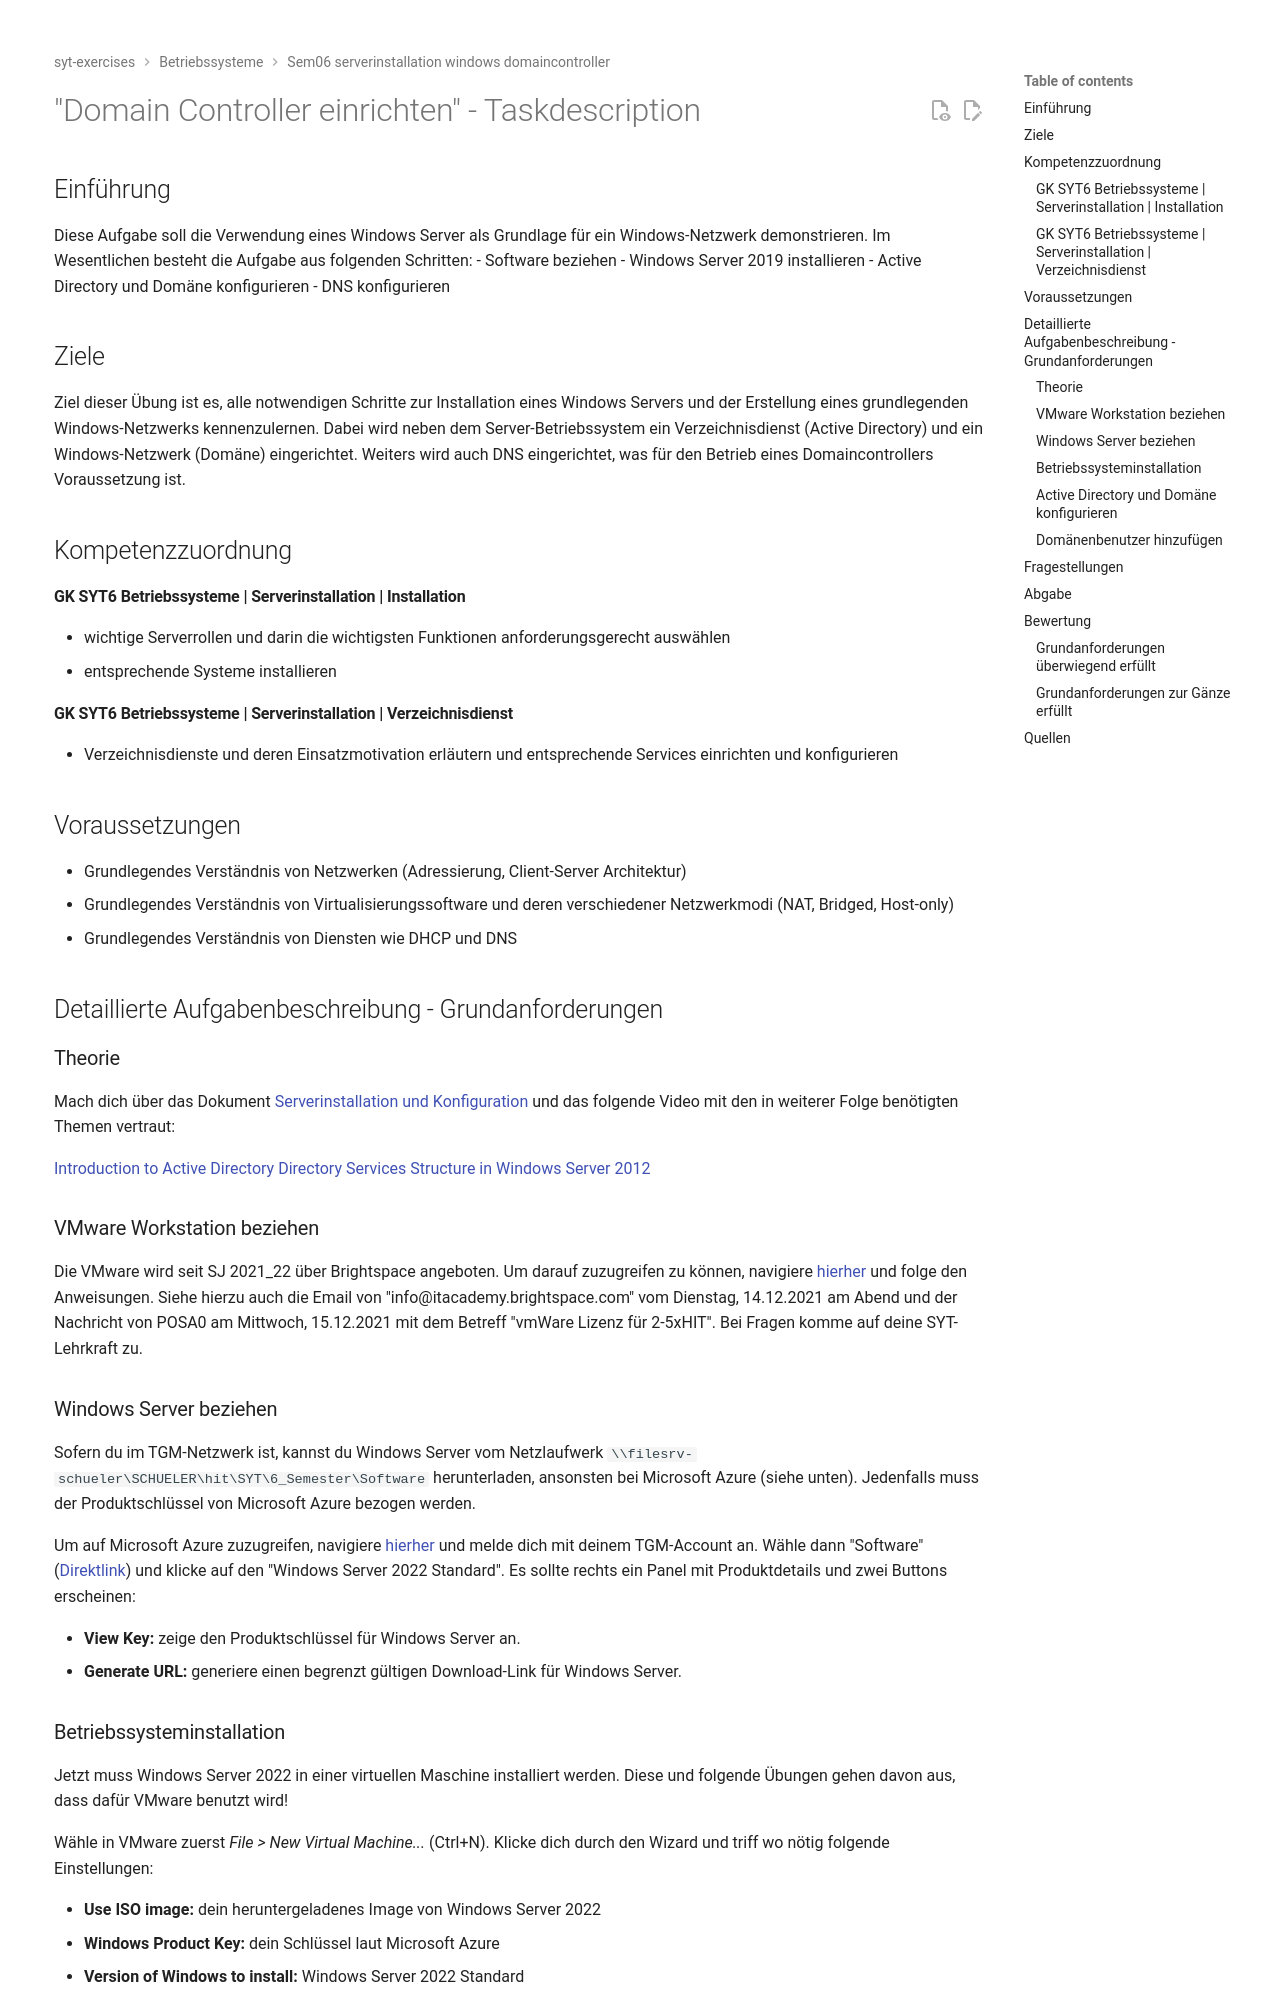

repository: TGM-HIT/syt-exercises · page: betriebssysteme_/sem06_serverinstallation_windows-domaincontroller/TASK/index.html · generator: mkdocs

# "Domain Controller einrichten" - Taskdescription

## Einführung
Diese Aufgabe soll die Verwendung eines Windows Server als Grundlage für ein Windows-Netzwerk demonstrieren. Im Wesentlichen besteht die Aufgabe aus folgenden Schritten:
- Software beziehen
- Windows Server 2019 installieren
- Active Directory und Domäne konfigurieren
- DNS konfigurieren

## Ziele
Ziel dieser Übung ist es, alle notwendigen Schritte zur Installation eines Windows Servers und der Erstellung eines grundlegenden Windows-Netzwerks kennenzulernen. Dabei wird neben dem Server-Betriebssystem ein Verzeichnisdienst (Active Directory) und ein Windows-Netzwerk (Domäne) eingerichtet. Weiters wird auch DNS eingerichtet, was für den Betrieb eines Domaincontrollers Voraussetzung ist.

## Kompetenzzuordnung
#### GK SYT6 Betriebssysteme | Serverinstallation | Installation
* wichtige Serverrollen und darin die wichtigsten Funktionen anforderungsgerecht auswählen
* entsprechende Systeme installieren

#### GK SYT6 Betriebssysteme | Serverinstallation | Verzeichnisdienst
* Verzeichnisdienste und deren Einsatzmotivation erläutern und entsprechende Services einrichten und konfigurieren

## Voraussetzungen
- Grundlegendes Verständnis von Netzwerken (Adressierung, Client-Server Architektur)
- Grundlegendes Verständnis von Virtualisierungssoftware und deren verschiedener Netzwerkmodi (NAT, Bridged, Host-only)
- Grundlegendes Verständnis von Diensten wie DHCP und DNS

## Detaillierte Aufgabenbeschreibung - Grundanforderungen

### Theorie

Mach dich über das Dokument [Serverinstallation und Konfiguration](https://elearning.tgm.ac.at/pluginfile.php/251071/mod_resource/content/1/Serverinstallation.pdf) und das folgende Video mit den in weiterer Folge benötigten Themen vertraut:

[Introduction to Active Directory Directory Services Structure in Windows Server 2012](https://www.youtube.com/watch?v=lFwek_OuYZ8)

### VMware Workstation beziehen

Die VMware wird seit SJ 2021_22 über Brightspace angeboten. 
Um darauf zuzugreifen zu können, navigiere [hierher](https://itacademy.vmware.com/myaccount/l/redeem?ml_token=0962fb2b9c49ab05dbb0ed209a8918d3) und folge den Anweisungen.
Siehe hierzu auch die Email von "info@itacademy.brightspace.com" vom Dienstag, 14.12.2021 am Abend und der Nachricht von POSA0 am Mittwoch, 15.12.2021 mit dem Betreff "vmWare Lizenz für 2-5xHIT". Bei Fragen komme auf deine SYT-Lehrkraft zu.

### Windows Server beziehen

Sofern du im TGM-Netzwerk ist, kannst du Windows Server vom Netzlaufwerk `\\filesrv-schueler\SCHUELER\hit\SYT\6_Semester\Software` herunterladen, ansonsten bei Microsoft Azure (siehe unten). Jedenfalls muss der Produktschlüssel von Microsoft Azure bezogen werden.

Um auf Microsoft Azure zuzugreifen, navigiere [hierher](https://azureforeducation.microsoft.com/devtools) und melde dich mit deinem TGM-Account an. Wähle dann "Software" ([Direktlink](https://portal.azure.com/#blade/Microsoft_Azure_Education/EducationMenuBlade/software)) und klicke auf den "Windows Server 2022 Standard". Es sollte rechts ein Panel mit Produktdetails und zwei Buttons erscheinen:

- **View Key:** zeige den Produktschlüssel für Windows Server an.
- **Generate URL:** generiere einen begrenzt gültigen Download-Link für Windows Server.
